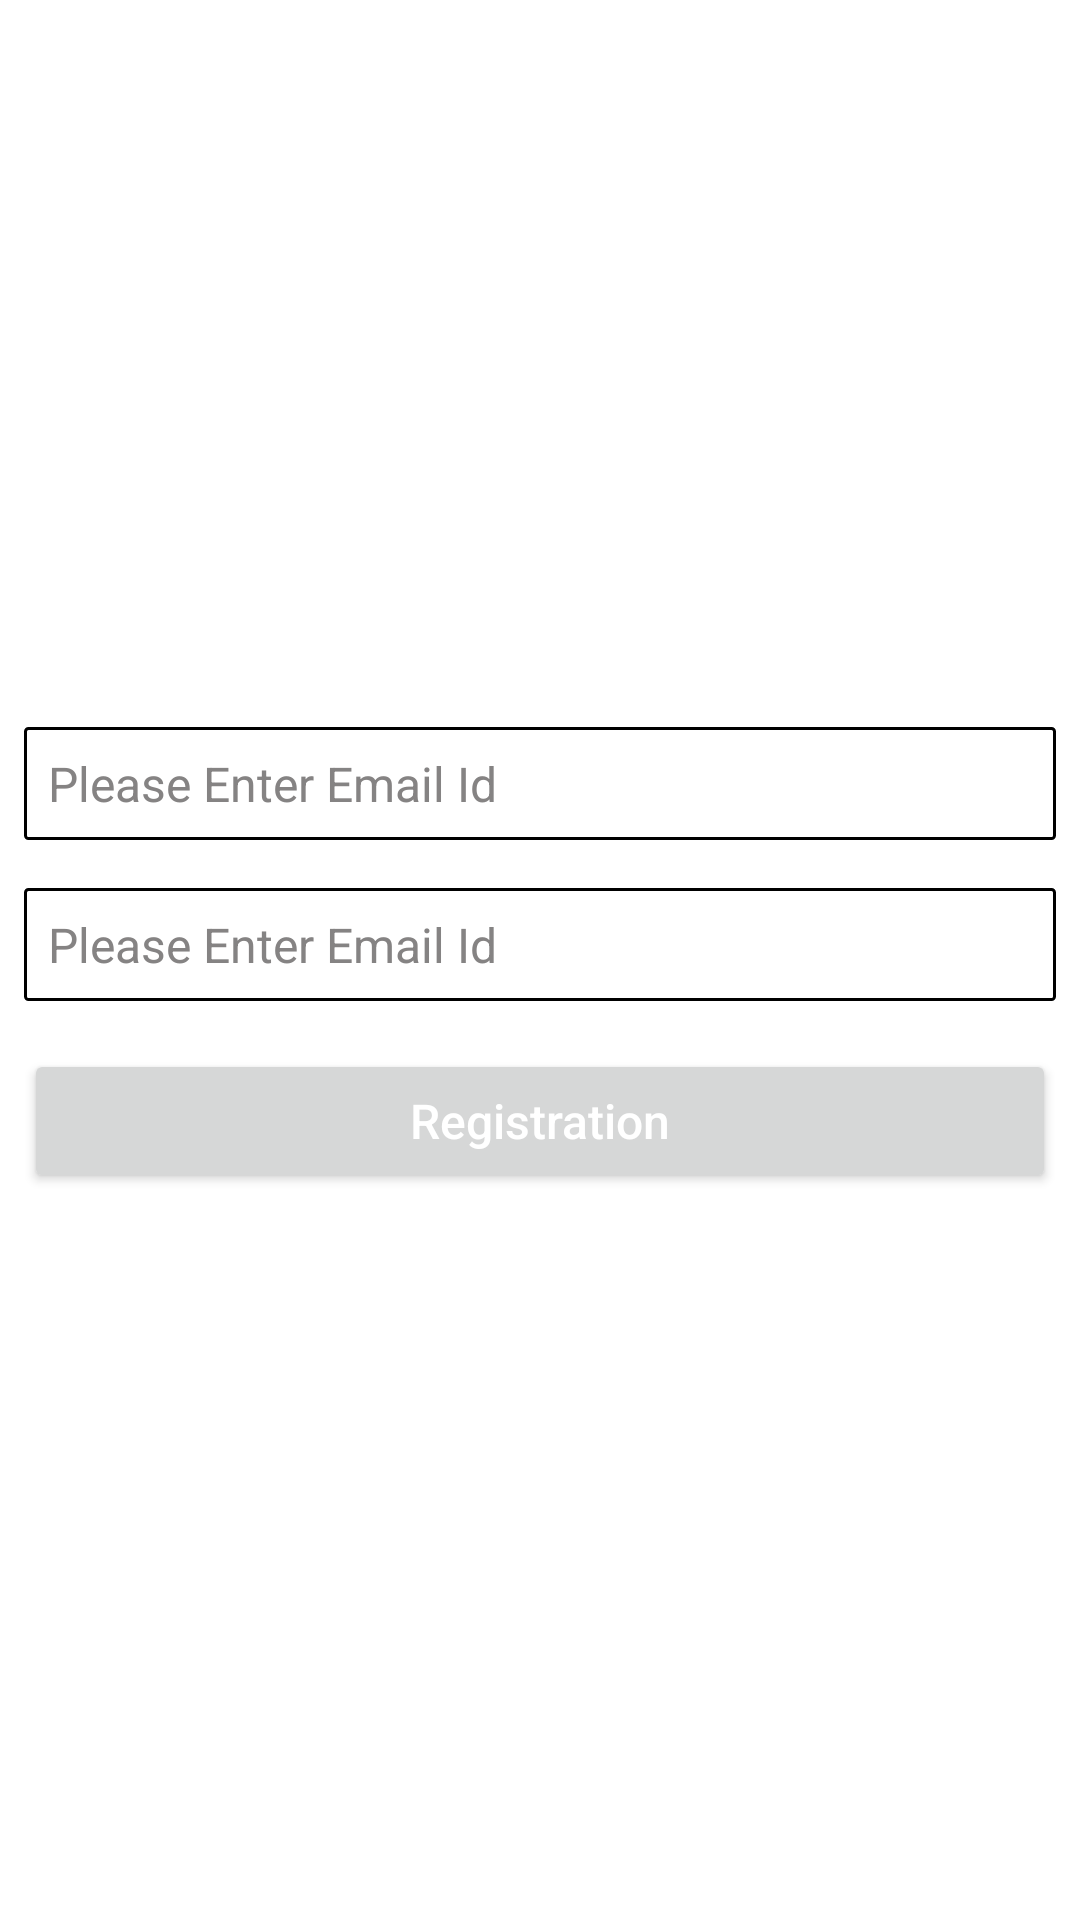

Here is an Android app screen rendered from its layout file. Give the layout XML and the strings, colors and styles it references.
<!-- AndroidManifest.xml: application theme Theme.MyPracticeApp -->
<!-- res/layout/activity_registration.xml -->
<?xml version="1.0" encoding="utf-8"?>
<layout xmlns:android="http://schemas.android.com/apk/res/android">

    <LinearLayout
        android:layout_width="match_parent"
        android:layout_height="match_parent"
        android:layout_margin="8dp"
        android:orientation="vertical"
        android:gravity="center">

        <EditText
            android:id="@+id/et_email"
            android:layout_width="match_parent"
            android:layout_height="wrap_content"
            android:layout_margin="8dp"
            android:background="@drawable/background_black_border"
            android:hint="@string/email_hint"
            android:padding="8dp"
            android:textColor="@color/black"
            android:textColorHint="@color/color_gray"
            android:textSize="16sp" />

        <EditText
            android:id="@+id/et_password"
            android:layout_width="match_parent"
            android:layout_height="wrap_content"
            android:layout_margin="8dp"
            android:background="@drawable/background_black_border"
            android:hint="@string/email_hint"
            android:padding="8dp"
            android:textColor="@color/black"
            android:textColorHint="@color/color_gray"
            android:textSize="16sp" />

        <Button
            android:id="@+id/btn_registration"
            android:layout_width="match_parent"
            android:layout_height="wrap_content"
            android:layout_gravity="center"
            android:layout_margin="8dp"
            android:text="@string/registration"
            android:textAllCaps="false"
            android:textColor="@color/white"
            android:textSize="16sp" />

    </LinearLayout>

</layout>
<!-- resources referenced by this layout -->
<resources>
  <color name="black">#FF000000</color>
  <color name="color_gray">#858383</color>
  <color name="white">#FFFFFFFF</color>
  <!-- drawable background_black_border (drawable) -->
  <?xml version="1.0" encoding="utf-8"?>
  <shape xmlns:android="http://schemas.android.com/apk/res/android">
  
      
  
      
      <stroke android:width="1dp" android:color="@color/color_black" />
  
      
      <corners android:radius="1dp" />
  
  </shape>
  <string name="email_hint">Please Enter Email Id</string>
  <string name="registration">Registration</string>
  <style name="Theme.MyPracticeApp" parent="Theme.MaterialComponents.DayNight.DarkActionBar">
          
          <item name="colorPrimary">#02AEFB</item>
          <item name="colorPrimaryVariant">#008EFF</item>
          <item name="colorOnPrimary">#67C5EF</item>
          
          <item name="colorSecondary">@color/teal_200</item>
          <item name="colorSecondaryVariant">@color/teal_700</item>
          <item name="colorOnSecondary">@color/black</item>
          
          <item name="android:statusBarColor" tools:targetApi="l">?attr/colorPrimaryVariant</item>
          
      </style>
  <color name="color_black">#000000</color>
  <color name="teal_200">#FF03DAC5</color>
  <color name="teal_700">#FF018786</color>
</resources>
